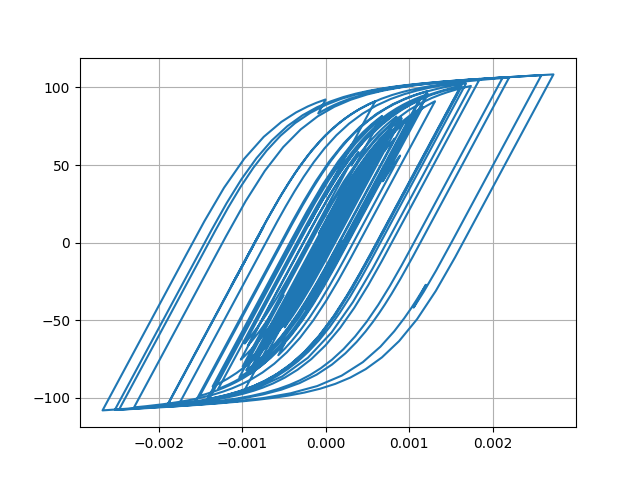

The table this chart was drawn from, first rows:
Desplacment, Force
0.0, 0.0
1.190654143481438e-06, 0.1191
3.6391071124230925e-06, 0.3639
5.397272187863006e-06, 0.5397
5.401007115642314e-06, 0.5401
3.919849430503558e-06, 0.392
2.209326106813771e-06, 0.2209
1.6427923460898087e-06, 0.1643
2.6839212283808495e-06, 0.2684
4.660551317098917e-06, 0.466
6.1739557934180105e-06, 0.6174
5.766209464212716e-06, 0.5766
2.5908183226826213e-06, 0.2591
-3.1625363281721902e-06, -0.3163
-1.0362858926516917e-05, -1.036
-1.786763438080835e-05, -1.787
-2.517753551351869e-05, -2.517
-3.242217726759783e-05, -3.241
-3.9872280055507045e-05, -3.985
-4.750254897268569e-05, -4.747
-5.492761791339762e-05, -5.488
-6.111171038908731e-05, -6.104
-6.481657851005554e-05, -6.473
-6.532474527125724e-05, -6.524
-6.302971595290095e-05, -6.295
-5.909705039349281e-05, -5.901
-5.462285043884469e-05, -5.454
-5.0572685354228714e-05, -5.049
-4.743082958925633e-05, -4.735
-4.534564720784467e-05, -4.526
-4.4288338948502105e-05, -4.42
-4.3750597400294516e-05, -4.367
-4.264518879731363e-05, -4.256
-3.9886373258428984e-05, -3.98
-3.495250142900846e-05, -3.487
-2.783366690054168e-05, -2.775
-1.9109261747987528e-05, -1.903
-9.272136150153535e-06, -0.9188
1.4936551614133884e-06, 0.1578
1.3020047145927005e-05, 1.31
2.497252513513343e-05, 2.505
3.6372002594298044e-05, 3.644
4.5867696634657424e-05, 4.592
5.251897161580028e-05, 5.256
5.693791291314745e-05, 5.697
6.038771633722117e-05, 6.04
6.414614631685247e-05, 6.415
6.903388585954898e-05, 6.902
7.474128576628178e-05, 7.47
8.152872407632792e-05, 8.145
9.058967922561539e-05, 9.045
0.0001033, 10.31
0.0001203, 11.99
0.0001399, 13.92
0.000158, 15.69
0.0001704, 16.9
0.0001745, 17.3
0.0001701, 16.86
0.000159, 15.75
0.0001443, 14.28
... 2,941 more rows
